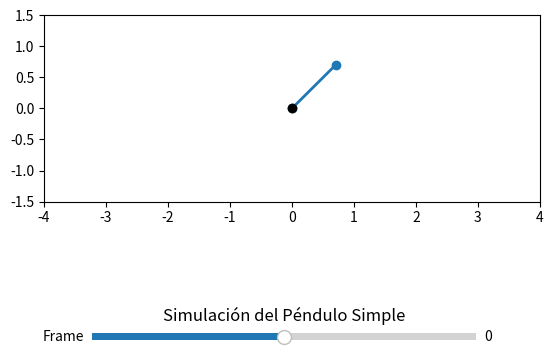

This chart was generated by the following Python code:
import numpy as np
import matplotlib.pyplot as plt
from matplotlib.animation import FuncAnimation
from matplotlib.widgets import Slider
from scipy.integrate import solve_ivp
from math import cos 
from math import sin
from math import tan 

L = 1.0
g = 9.81
m = 1.0
M = 5.0

def fddtita(dtita, tita, dx, gamma):
    costita = cos(tita)
    sintita = sin(tita)
    t0 = g*sintita
    t1a = ((M * dx)/(m*L))
    t1 = - (m/(M-m))*L*costita*sintita*t1a*t1a
    t2 = -costita * gamma/(M-m)
    t3 = (1 + (m/(m-M))*L*costita**2)
    return (t0 + t1 + t2) / t3

def fddx(dtita, tita, dx, gamma):
    costita = cos(tita)
    sintita = sin(tita)
    t0_0 = ((M * dx)/(m*L))
    t0 =  -m * L * sintita * t0_0*t0_0
    t1 = m * L * costita * fddtita(dtita, tita, dx, gamma)
    t2 = -gamma
    t3 = M - m
    return (t0 + t1 + t2) / t3


def solve(dtita, tita, dx, x, gamma, time, h):
    res = []

    for i in range(int(time * (1 / h))):
        res.append((dtita, tita, dx, x))
        ddtita = fddtita(dtita, tita, dx, gamma)
        dtita = dtita + ddtita * h
        tita = tita + dtita * h

        ddx = fddx(dtita, tita, dx, gamma)
        dx = dx + ddx * h
        x = x + dx * h

        dtita = min(dtita, 1E10)
        tita = min(tita, 1E10)
        dx = min(dx, 1E10)
        x = min(x, 1E10)

    res.append((dx, x))

    return res

gamma = 0
tita0 = np.pi / 4
dtita0 = 0
x0 = 0
dx0 = 0
h = 0.01
time = 50
res = solve(dtita0, tita0, dx0, x0, gamma, time, h)


# Tiempo de integración
# t_span = (0, 10)  # Integrar desde 0 hasta 10 segundos
# t_eval = np.linspace(0, 10, 300)  # Muestras para la animación

# Resolver las ecuaciones diferenciales
# solution = solve_ivp(pendulum_eq, t_span, y0, t_eval=t_eval)

fig, ax = plt.subplots()
plt.subplots_adjust(bottom=0.2)

ax.set_xlim(-4, 4)
ax.set_ylim(-1.5, 1.5)
ax.set_aspect('equal')

line, = ax.plot([], [], 'o-', lw=2)
anchor, = ax.plot(0, 0, 'ko')

state = {
    'tita': tita0,
    'dtita': dtita0,
    'x': x0,
    'dx': dx0,
    'gamma': gamma
}

def update(frame):
    # theta = res[frame][1]
    # x1 = res[frame][3]
    tita = state['tita']
    dtita = state['dtita']
    x = state['x']
    dx = state['dx']
    gamma = state['gamma']

    ddtita = fddtita(dtita, tita, dx, gamma)
    dtita = dtita + ddtita * h
    tita = tita + dtita * h

    ddx = fddx(dtita, tita, dx, gamma)
    dx = dx + ddx * h
    x = x + dx * h

    state['tita'] = tita
    state['dtita'] = dtita
    state['x'] = x
    state['dx'] = dx
    state['gamma'] = gamma
    
    x1 = L * np.sin(tita) + x
    y1 = L * np.cos(tita)
    
    line.set_data([x, x1], [0, y1])
    
    return line,

interv = h * 100
ani = FuncAnimation(fig, update, frames=np.arange(0, 1000),interval=interv, blit=True)
# ani = FuncAnimation(fig, update, frames=len(res), interval=interv, blit=True)
# ani = FuncAnimation(fig, update, frames=len(res), interval=50, blit=True)

ax_slider = plt.axes([0.2, 0.05, 0.6, 0.03])  # [izq, abajo, ancho, alto]
slider = Slider(ax_slider, 'Frame', -100, 100, valinit=0, valstep=1)
def on_slider_update(val):
    gamma = val / 100
    state['gamma'] = gamma
    # frame = int(slider.val)
    # update(frame)
    # fig.canvas.draw_idle()

slider.on_changed(on_slider_update)

plt.title("Simulación del Péndulo Simple")
plt.show()


'''
import numpy as np
import matplotlib.pyplot as plt
from matplotlib.animation import FuncAnimation
from scipy.integrate import solve_ivp
from math import cos 
from math import sin
from math import tan 

L = 1.0
g = -9.81
m = 5.0
M = 5.0

def fddtita(dtita, tita, dx, gamma):
    costita = cos(tita)
    sintita = sin(tita)
    t0 = -g*sintita
    t1 = (m/(M+m))*L*costita*sintita*((M * dx)/(m*L))**2
    t2 = gamma
    t3 = (1 + (m/(m+M))*L*costita**2)
    return (t0 -t1 + t2) / t3

def fddx(dtita, tita, dx, gamma):
    t0 = m * L * sin(tita)*((M * dx)/(m*L))**2
    t1 = m * L * cos(tita)*fddtita(dtita, tita, dx, gamma)
    t2 = gamma
    t3 = M + m
    return (t0 - t1 + t2) / t3

def solve(dtita, tita, dx, x, gamma, time, h):
    res = []

    for i in range(int(time * (1 / h))):
        res.append((dtita, tita, dx, x))
        ddtita = fddtita(dtita, tita, dx, gamma)
        dtita = dtita + ddtita * h
        tita = tita + dtita * h

        ddx = fddx(dtita, tita, dx, gamma)
        dx = dx + ddx * h
        x = x + dx * h

        dtita = min(dtita, 1E10)
        tita = min(tita, 1E10)
        dx = min(dx, 1E10)
        x = min(x, 1E10)

    res.append((dx, x))

    return res

gamma = 1
tita0 = 2 * np.pi
dtita0 = 0
x0 = 0
dx0 = 0
h = 0.01
time = 50
res = solve(dtita0, tita0, dx0, x0, gamma, time, h)


# Tiempo de integración
# t_span = (0, 10)  # Integrar desde 0 hasta 10 segundos
# t_eval = np.linspace(0, 10, 300)  # Muestras para la animación

# Resolver las ecuaciones diferenciales
# solution = solve_ivp(pendulum_eq, t_span, y0, t_eval=t_eval)

fig, ax = plt.subplots()
ax.set_xlim(-4, 4)
ax.set_ylim(-1.5, 1.5)
ax.set_aspect('equal')
line, = ax.plot([], [], 'o-', lw=2)

anchor, = ax.plot(0, 0, 'ko')

def update(frame):
    theta = res[frame][1]
    x1 = res[frame][3]
    
    x = L * np.sin(theta) + x1
    y = L * np.cos(theta)
    
    line.set_data([x1, x], [0, y])
    
    return line,

interv = h * 100
ani = FuncAnimation(fig, update, frames=len(res), interval=interv, blit=True)
# ani = FuncAnimation(fig, update, frames=len(res), interval=50, blit=True)

plt.title("Simulación del Péndulo Simple")
plt.show()

'''